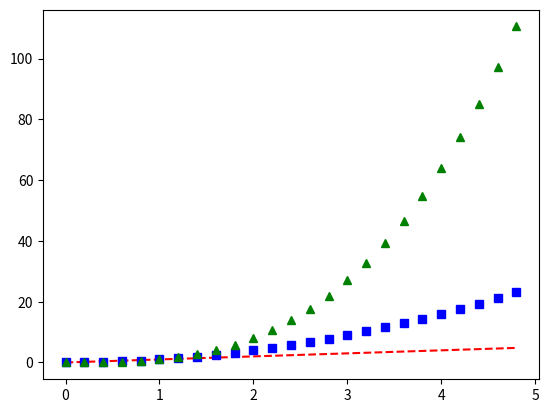
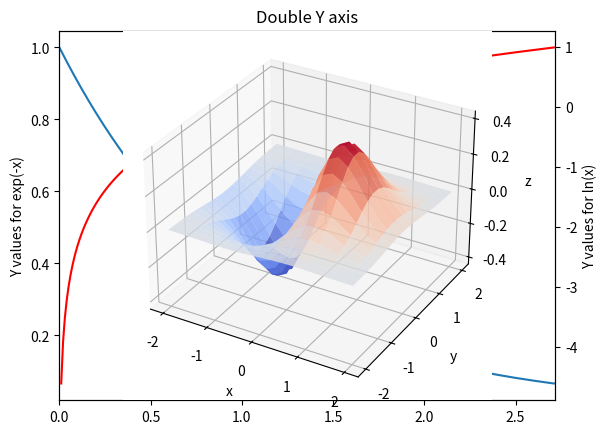
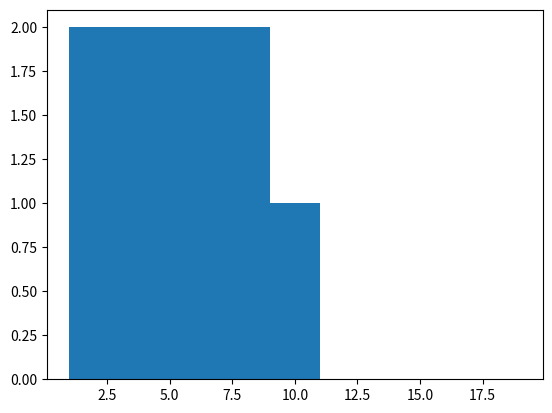
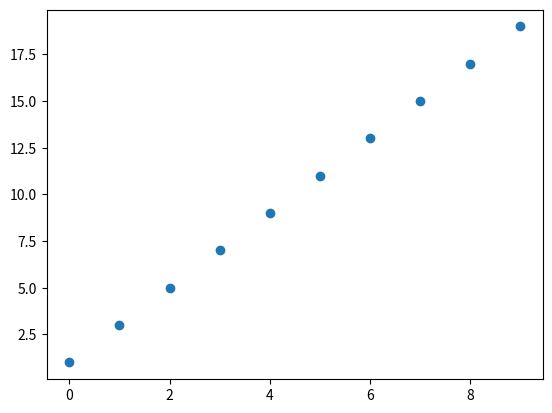
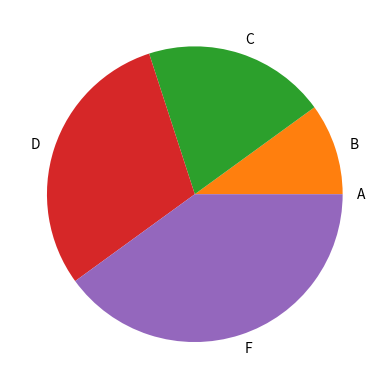

The matplotlib source for these figures, in order: (Note: this script raises an exception after producing the figures.)
# -*- coding: utf-8 -*-
"""
Created on Mon May  8 09:44:39 2017

@author: user
"""

import matplotlib.pyplot as plt
import numpy as np
import mpl_toolkits.mplot3d # 3D 图库
import matplotlib.image as mplimg

t = np.arange(0,5,0.2)

plt.plot(t,t,'r--',t,t**2,'bs',t,t**3,'g^')

# DOUBLE Y
x = np.arange(0., np.e, 0.01)
y1 = np.exp(-x)
y2 = np.log(x)

fig = plt.figure()

ax1 = fig.add_subplot(111)
ax1.plot(x, y1)
ax1.set_ylabel('Y values for exp(-x)')
ax1.set_title("Double Y axis")

ax2 = ax1.twinx()  # this is the important function
ax2.plot(x, y2, 'r')
ax2.set_xlim([0, np.e])
ax2.set_ylabel('Y values for ln(x)')
ax2.set_xlabel('Same X for both exp(-x) and ln(x)')

plt.show()

# 3D图

x,y=np.mgrid[-2:2:20j,-2:2:20j]
z=x*np.exp(-x**2-y**2)
ax=plt.subplot(111,projection='3d')
ax.plot_surface(x,y,z,rstride=2,cstride=1,cmap=plt.cm.coolwarm,alpha=0.8)
ax.set_xlabel('x')
ax.set_ylabel('y')
ax.set_zlabel('z')
plt.show()

# hist
t = np.arange(10)
fig = plt.figure()
ax = fig.add_subplot()
plt.hist(t,2*t+1)
plt.show()

# scarter
t = np.arange(10)
fig = plt.figure()
ax = fig.add_subplot()
plt.scatter(t,t*2+1)
plt.savefig("scatter.png")

# pie
t = np.arange(5)
fig = plt.figure()
ax = fig.add_subplot()
a=['A','B','C','D','F']
plt.pie(t,labels=a)
# plt.pie(t,labels=labels,autopct='%1.2f%%')

plt.show()

# inport image
img = mplimg.imread("stinkbug.png")

# print(img) read img information
lum_img =img[:,:,0]
imgplot =plt.imshow(lum_img)
imgplot.set_cmap('hot')
imgplot.set_cmap('spectral')
plt.colorbar()







